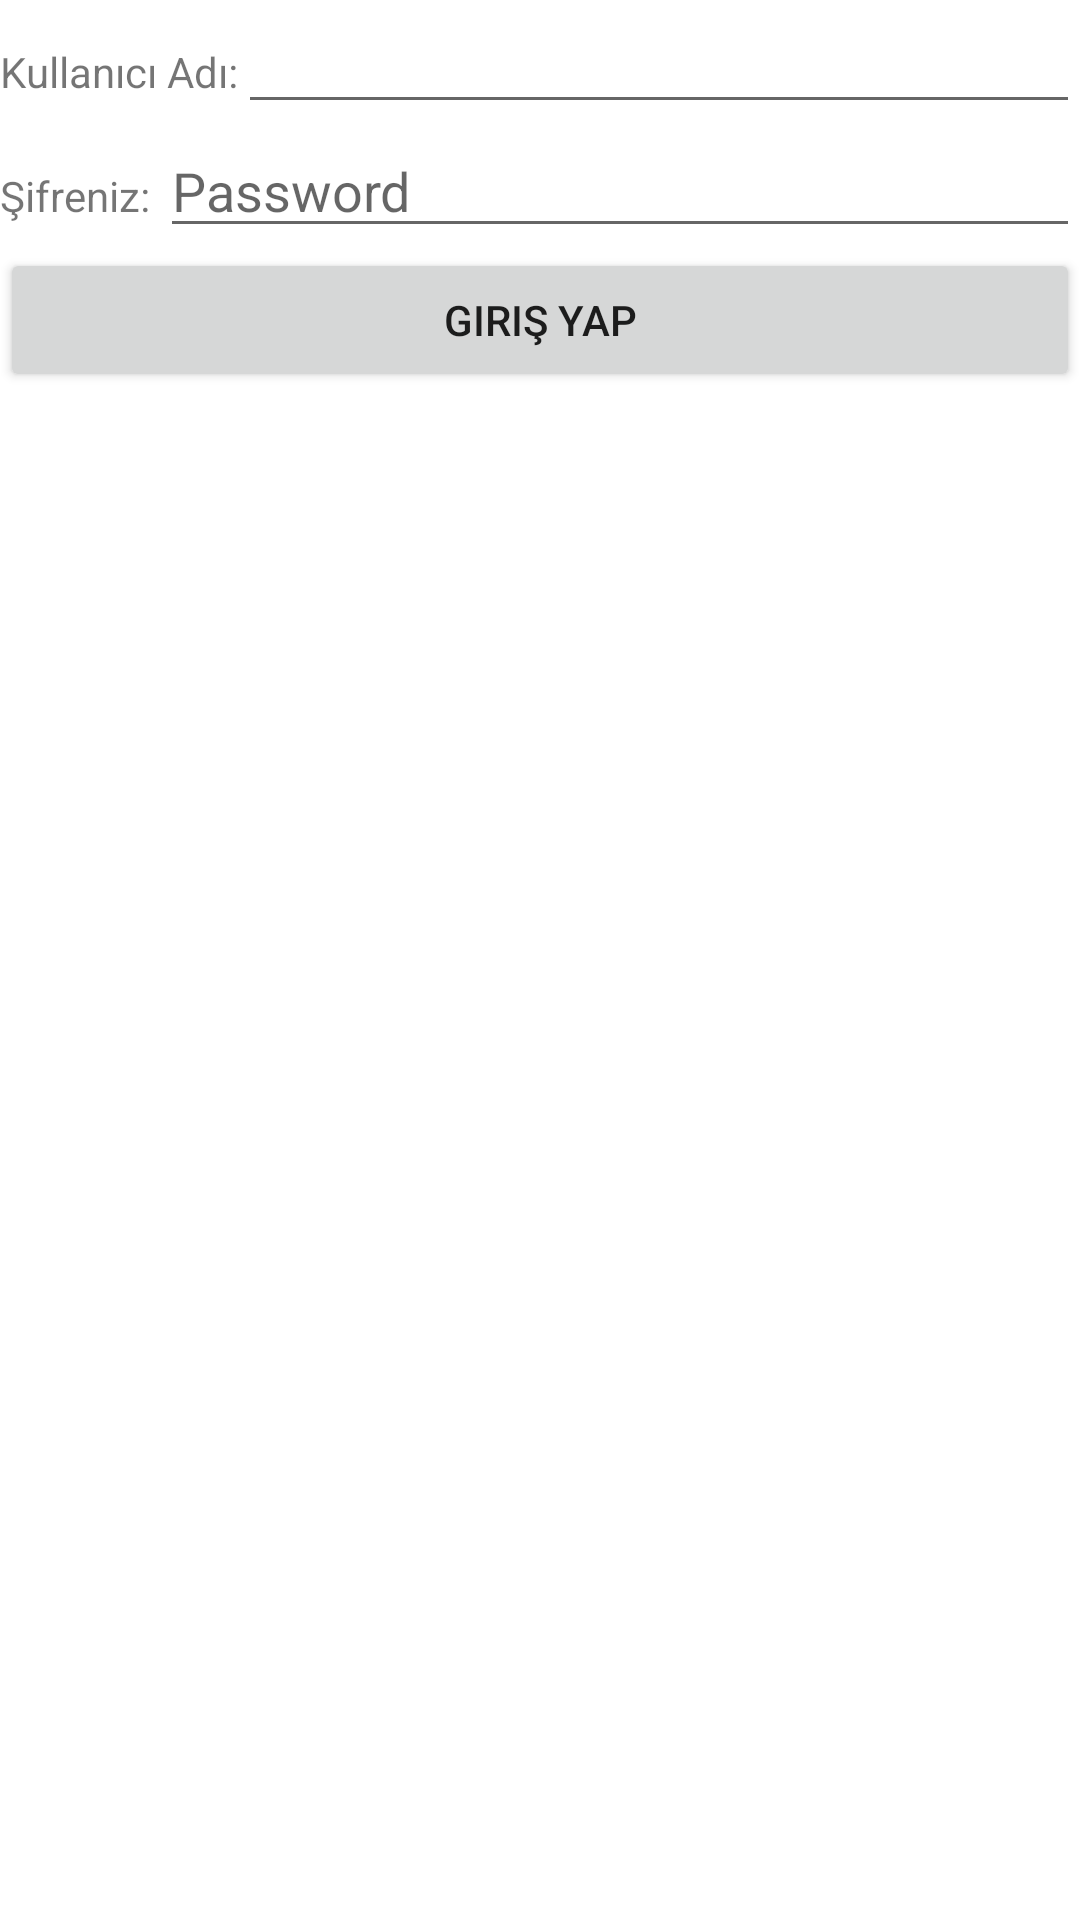

Write the Android layout XML for this screen, with the resource values it uses.
<!-- AndroidManifest.xml: application theme Theme.ActivityLifceycle -->
<!-- res/layout/activity_main.xml -->
<?xml version="1.0" encoding="utf-8"?>
<LinearLayout xmlns:android="http://schemas.android.com/apk/res/android"
    xmlns:tools="http://schemas.android.com/tools"
    android:layout_width="match_parent"
    android:layout_height="match_parent"
    android:orientation="vertical"
    tools:context=".MainActivity">

    <LinearLayout
        android:layout_width="match_parent"
        android:layout_height="wrap_content"
        android:orientation="horizontal">

        <TextView
            android:layout_width="wrap_content"
            android:layout_height="wrap_content"
            android:text="Kullanıcı Adı:" />

        <EditText
            android:id="@+id/etUsername"
            android:layout_width="match_parent"
            android:layout_height="wrap_content" />

    </LinearLayout>

    <LinearLayout
        android:layout_width="match_parent"
        android:layout_height="wrap_content"
        android:orientation="horizontal">

        <TextView
            android:layout_width="wrap_content"
            android:layout_height="wrap_content"
            android:text="Şifreniz: " />

        <EditText
            android:id="@+id/etPass"
            android:layout_width="match_parent"
            android:layout_height="wrap_content"
            android:hint="Password" />

    </LinearLayout>

    <Button
        android:id="@+id/btnLogin"
        android:layout_width="match_parent"
        android:layout_height="wrap_content"
        android:text="Giriş Yap" />

</LinearLayout>
<!-- resources referenced by this layout -->
<resources>
  <style name="Theme.ActivityLifceycle" parent="Theme.MaterialComponents.DayNight.DarkActionBar">
          
          <item name="colorPrimary">@color/purple_500</item>
          <item name="colorPrimaryVariant">@color/purple_700</item>
          <item name="colorOnPrimary">@color/white</item>
          
          <item name="colorSecondary">@color/teal_200</item>
          <item name="colorSecondaryVariant">@color/teal_700</item>
          <item name="colorOnSecondary">@color/black</item>
          
          <item name="android:statusBarColor" tools:targetApi="l">?attr/colorPrimaryVariant</item>
          
      </style>
  <!-- not gathered from this repository: default colours our renderer supplied (Android Studio template values) -->
  <color name="purple_500">#FF6200EE</color>
  <color name="purple_700">#FF3700B3</color>
  <color name="teal_200">#FF03DAC5</color>
  <color name="teal_700">#FF018786</color>
  <color name="black">#FF000000</color>
  <color name="white">#FFFFFFFF</color>
</resources>
